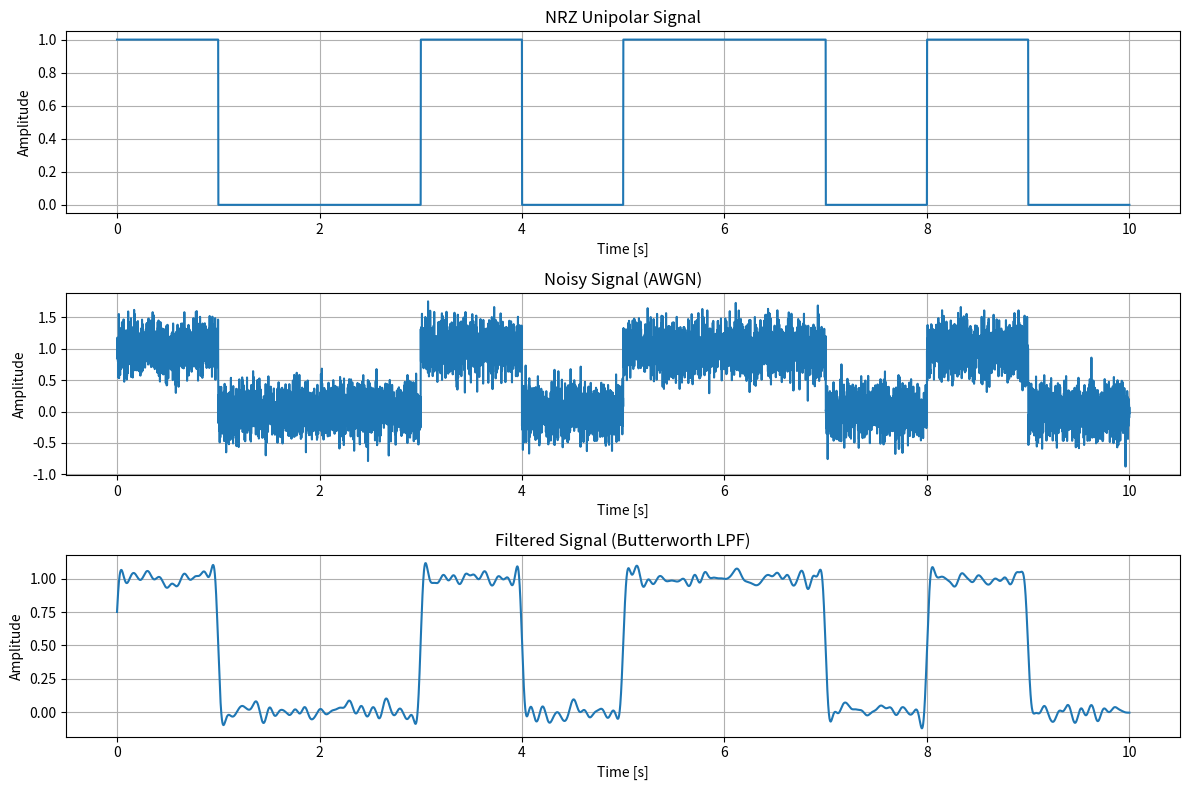

Source code (Python):
import numpy as np
import matplotlib.pyplot as plt
from scipy.signal import butter, filtfilt

# Parameters
binary_sequence = [1, 0, 0, 1, 0, 1, 1, 0, 1, 0]
bit_duration = 1  # duration of each bit in seconds
sampling_rate = 1000  # samples per second (Hz)
snr_dB = 10  # signal-to-noise ratio in dB
cutoff_freq = 10  # cutoff frequency of the LPF in Hz

# Step 1: Generate NRZ Unipolar Signal
nrz_signal = np.repeat(binary_sequence, bit_duration * sampling_rate)

# Step 2: Add AWGN Noise
snr_linear = 10**(snr_dB / 10)
signal_power = np.mean(nrz_signal**2)
noise_power = signal_power / snr_linear
noise = np.sqrt(noise_power) * np.random.normal(size=len(nrz_signal))
noisy_signal = nrz_signal + noise

# Step 3: Low Pass Filter using Butterworth filter
def butter_lowpass_filter(data, cutoff, fs, order=5):
    nyquist = 0.5 * fs
    normal_cutoff = cutoff / nyquist
    b, a = butter(order, normal_cutoff, btype='low', analog=False)
    y = filtfilt(b, a, data)
    return y

filtered_signal = butter_lowpass_filter(noisy_signal, cutoff_freq, sampling_rate)

# Plot the signals
time = np.arange(len(nrz_signal)) / sampling_rate

plt.figure(figsize=(12, 8))

plt.subplot(3, 1, 1)
plt.plot(time, nrz_signal, label='NRZ Unipolar Signal')
plt.xlabel('Time [s]')
plt.ylabel('Amplitude')
plt.title('NRZ Unipolar Signal')
plt.grid()

plt.subplot(3, 1, 2)
plt.plot(time, noisy_signal, label='Noisy Signal')
plt.xlabel('Time [s]')
plt.ylabel('Amplitude')
plt.title('Noisy Signal (AWGN)')
plt.grid()

plt.subplot(3, 1, 3)
plt.plot(time, filtered_signal, label='Filtered Signal')
plt.xlabel('Time [s]')
plt.ylabel('Amplitude')
plt.title('Filtered Signal (Butterworth LPF)')
plt.grid()

plt.tight_layout()
plt.show()
